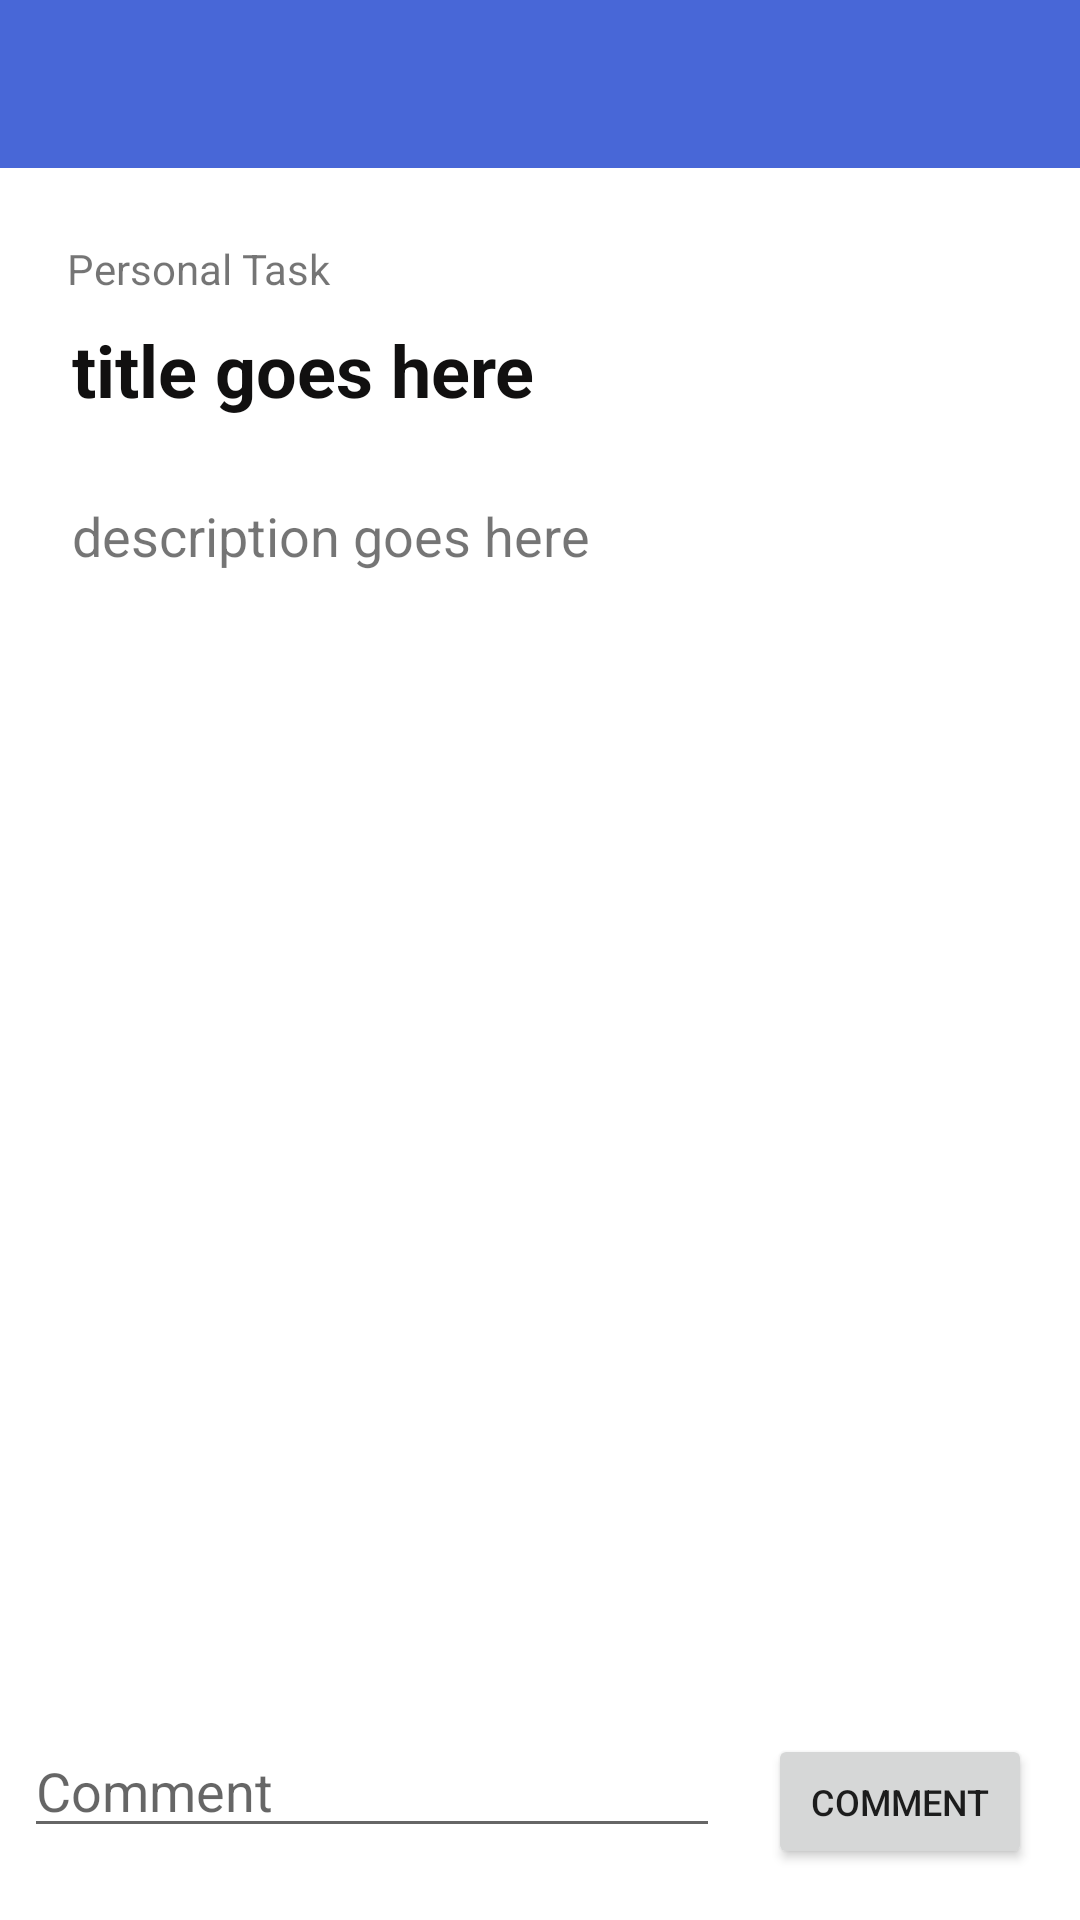

Here is an Android app screen rendered from its layout file. Give the layout XML and the strings, colors and styles it references.
<!-- AndroidManifest.xml: application theme AppTheme -->
<!-- res/layout/activity_task_list_detail.xml -->
<?xml version="1.0" encoding="utf-8"?>
<LinearLayout xmlns:android="http://schemas.android.com/apk/res/android"
  xmlns:app="http://schemas.android.com/apk/res-auto"
  android:id="@+id/linearLayout3"
  android:layout_width="match_parent"
  android:layout_height="match_parent"
  android:fitsSystemWindows="true"
  android:orientation="vertical">

  <androidx.appcompat.widget.Toolbar
    android:id="@+id/toolbar"
    android:layout_width="match_parent"
    android:layout_height="wrap_content"
    android:background="?attr/colorPrimary"
    android:minHeight="?attr/actionBarSize"
    app:layout_constraintEnd_toEndOf="parent"
    app:layout_constraintStart_toStartOf="parent"
    app:titleTextColor="@android:color/white">
  </androidx.appcompat.widget.Toolbar>

  <androidx.constraintlayout.widget.ConstraintLayout
    android:id="@+id/list_detail"
    android:layout_width="match_parent"
    android:layout_height="match_parent">

    <TextView
      android:id="@+id/tvTitle"
      android:textStyle="bold"
      android:layout_width="match_parent"
      android:layout_height="wrap_content"
      android:layout_marginTop="40dp"
      android:layout_marginBottom="8dp"
      android:layout_marginStart="24dp"
      android:layout_marginEnd="32dp"
      android:singleLine="false"
      android:text="title goes here"
      android:textColor="#111010"
      android:textSize="24sp"
      app:layout_constraintBottom_toTopOf="@+id/tvDescription"
      app:layout_constraintEnd_toStartOf="parent"
      app:layout_constraintHorizontal_bias="0.0"
      app:layout_constraintStart_toStartOf="parent"
      app:layout_constraintTop_toTopOf="parent"/>

    <TextView
      android:id="@+id/tvDescription"
      android:layout_width="match_parent"
      android:layout_height="wrap_content"
      android:layout_marginTop="8dp"
      android:layout_marginBottom="8dp"
      android:layout_marginStart="24dp"
      android:layout_marginEnd="24dp"
      android:text="description goes here"
      android:textSize="18sp"
      app:layout_constraintBottom_toTopOf="@+id/rvComments"
      app:layout_constraintEnd_toEndOf="parent"
      app:layout_constraintHorizontal_bias="0.0"
      app:layout_constraintStart_toStartOf="parent"
      app:layout_constraintTop_toBottomOf="@+id/tvTitle"/>

    <TextView
      android:id="@+id/tvProjectName"
      android:layout_width="wrap_content"
      android:layout_height="wrap_content"
      android:layout_marginTop="16dp"
      android:layout_marginBottom="8dp"
      android:layout_marginStart="16dp"
      android:layout_marginEnd="24dp"
      android:text="Personal Task"
      app:layout_constraintBottom_toTopOf="@+id/tvTitle"
      app:layout_constraintEnd_toEndOf="parent"
      app:layout_constraintHorizontal_bias="0.028"
      app:layout_constraintStart_toStartOf="parent"
      app:layout_constraintTop_toTopOf="parent"
      app:layout_constraintVertical_bias="1.0"/>

    <androidx.recyclerview.widget.RecyclerView
      android:id="@+id/rvComments"
      android:layout_width="match_parent"
      android:layout_height="0dp"
      android:layout_marginTop="16dp"
      android:layout_marginBottom="16dp"
      android:layout_marginStart="8dp"
      android:layout_marginEnd="8dp"
      app:layout_constraintBottom_toTopOf="@+id/etComment"
      app:layout_constraintEnd_toEndOf="parent"
      app:layout_constraintHorizontal_bias="0.0"
      app:layout_constraintStart_toStartOf="parent"
      app:layout_constraintTop_toBottomOf="@+id/tvDescription"/>

    <EditText
      android:id="@+id/etComment"
      android:layout_width="0dp"
      android:layout_height="wrap_content"
      android:layout_marginTop="8dp"
      android:layout_marginBottom="24dp"
      android:layout_marginStart="8dp"
      android:layout_marginEnd="8dp"
      android:ems="10"
      android:hint="Comment"
      app:layout_constraintBottom_toBottomOf="parent"
      app:layout_constraintEnd_toEndOf="parent"
      app:layout_constraintEnd_toStartOf="@+id/btnSend"
      app:layout_constraintHorizontal_bias="0.0"
      app:layout_constraintStart_toStartOf="parent"
      app:layout_constraintTop_toTopOf="parent"
      app:layout_constraintVertical_bias="1.0"/>


    <Button
      android:id="@+id/btnSend"
      android:layout_width="wrap_content"
      android:layout_height="45dp"
      android:layout_marginTop="16dp"
      android:layout_marginBottom="16dp"
      android:layout_marginStart="8dp"
      android:layout_marginEnd="16dp"
      android:text="comment"
      android:textSize="12sp"
      app:layout_constraintBottom_toBottomOf="parent"
      app:layout_constraintEnd_toEndOf="parent"
      app:layout_constraintStart_toEndOf="@+id/etComment"
      app:layout_constraintTop_toTopOf="parent"
      app:layout_constraintVertical_bias="0.998"/>

    <TextView
      android:id="@+id/etDate"
      android:layout_width="wrap_content"
      android:layout_height="wrap_content"
      android:layout_marginTop="16dp"
      android:layout_marginBottom="8dp"
      android:layout_marginStart="8dp"
      android:layout_marginEnd="32dp"
      android:text="Date"
      app:layout_constraintBottom_toTopOf="@+id/tvTitle"
      app:layout_constraintEnd_toEndOf="parent"
      app:layout_constraintHorizontal_bias="1.0"
      app:layout_constraintStart_toEndOf="@+id/tvAssignment"
      app:layout_constraintTop_toTopOf="parent"
      app:layout_constraintVertical_bias="1.0"/>

    <TextView
      android:id="@+id/tvCategory"
      android:layout_width="0dp"
      android:layout_height="wrap_content"
      android:layout_marginTop="8dp"
      android:layout_marginBottom="8dp"
      android:layout_marginStart="24dp"
      app:layout_constraintBottom_toTopOf="@+id/rvComments"
      app:layout_constraintStart_toStartOf="parent"
      app:layout_constraintTop_toBottomOf="@+id/tvDescription"
      app:layout_constraintVertical_bias="0.363"/>

    <TextView
      android:id="@+id/tvAssignment"
      android:layout_width="0dp"
      android:layout_height="wrap_content"
      android:layout_marginTop="8dp"
      android:layout_marginBottom="8dp"
      android:layout_marginEnd="32dp"
      app:layout_constraintBottom_toTopOf="@+id/rvComments"
      app:layout_constraintEnd_toEndOf="parent"
      app:layout_constraintTop_toBottomOf="@+id/tvDescription"
      app:layout_constraintVertical_bias="0.4"/>

  </androidx.constraintlayout.widget.ConstraintLayout>

</LinearLayout>
<!-- resources referenced by this layout -->
<resources>
  <style name="AppTheme" parent="Base.AppTheme" />
  <style name="Base.MaterialTheme" parent="Base.MaterialThemeBuilder" />
  <color name="color_primary">#4867D7</color>
  <color name="color_primary_variant">#003da5</color>
  <color name="color_secondary">#d74867</color>
  <color name="color_secondary_variant">#a0053d</color>
  <color name="color_background">#ffffff</color>
  <color name="color_surface">#ffffff</color>
  <color name="color_error">@color/color_secondary_variant</color>
  <color name="color_on_primary">#ffffff</color>
  <color name="color_on_secondary">#ffffff</color>
  <color name="color_on_background">#000000</color>
  <color name="color_on_surface">#000000</color>
  <color name="color_on_error">#ffffff</color>
  <style name="TextAppearance.MyTheme.Headline1" parent="TextAppearance.MaterialComponents.Headline1">
      
    </style>
  <style name="TextAppearance.MyTheme.Headline2" parent="TextAppearance.MaterialComponents.Headline2">
      
    </style>
  <style name="TextAppearance.MyTheme.Headline3" parent="TextAppearance.MaterialComponents.Headline3">
      
    </style>
  <style name="TextAppearance.MyTheme.Headline4" parent="TextAppearance.MaterialComponents.Headline4">
      
    </style>
  <style name="TextAppearance.MyTheme.Headline5" parent="TextAppearance.MaterialComponents.Headline5">
      
    </style>
  <style name="TextAppearance.MyTheme.Headline6" parent="TextAppearance.MaterialComponents.Headline6">
      
    </style>
  <style name="TextAppearance.MyTheme.Subtitle1" parent="TextAppearance.MaterialComponents.Subtitle1">
      
    </style>
  <style name="TextAppearance.MyTheme.Subtitle2" parent="TextAppearance.MaterialComponents.Subtitle2">
      
    </style>
  <style name="TextAppearance.MyTheme.Body1" parent="TextAppearance.MaterialComponents.Body1">
      
    </style>
  <style name="TextAppearance.MyTheme.Body2" parent="TextAppearance.MaterialComponents.Body2">
      
    </style>
  <style name="TextAppearance.MyTheme.Button" parent="TextAppearance.MaterialComponents.Button">
      
    </style>
  <style name="TextAppearance.MyTheme.Caption" parent="TextAppearance.MaterialComponents.Caption">
      
    </style>
  <style name="TextAppearance.MyTheme.Overline" parent="TextAppearance.MaterialComponents.Overline">
      
    </style>
  <style name="ShapeAppearance.MyTheme.SmallComponent" parent="ShapeAppearance.MaterialComponents.SmallComponent">
      
    </style>
  <style name="ShapeAppearance.MyTheme.MediumComponent" parent="ShapeAppearance.MaterialComponents.MediumComponent">
      
    </style>
  <style name="ShapeAppearance.MyTheme.LargeComponent" parent="ShapeAppearance.MaterialComponents.LargeComponent">
      
    </style>
  <style name="Widget.MyTheme.NavigationView" parent="Widget.MaterialComponents.NavigationView">
      <item name="itemTextAppearance">?textAppearanceBody2</item>
    </style>
  <style name="Widget.MyTheme.Toolbar" parent="Widget.MaterialComponents.Toolbar.Surface" />
  <style name="Widget.MyTheme.BottomSheet.Modal" parent="Widget.MaterialComponents.BottomSheet.Modal">
      <item name="shapeAppearanceOverlay">?shapeAppearanceLargeComponent</item>
    </style>
  <dimen name="alpha_emphasis_high">@dimen/mtrl_emphasis_high_type</dimen>
  <dimen name="alpha_emphasis_medium">@dimen/mtrl_emphasis_medium</dimen>
  <dimen name="alpha_emphasis_disabled">@dimen/mtrl_emphasis_disabled</dimen>
</resources>
